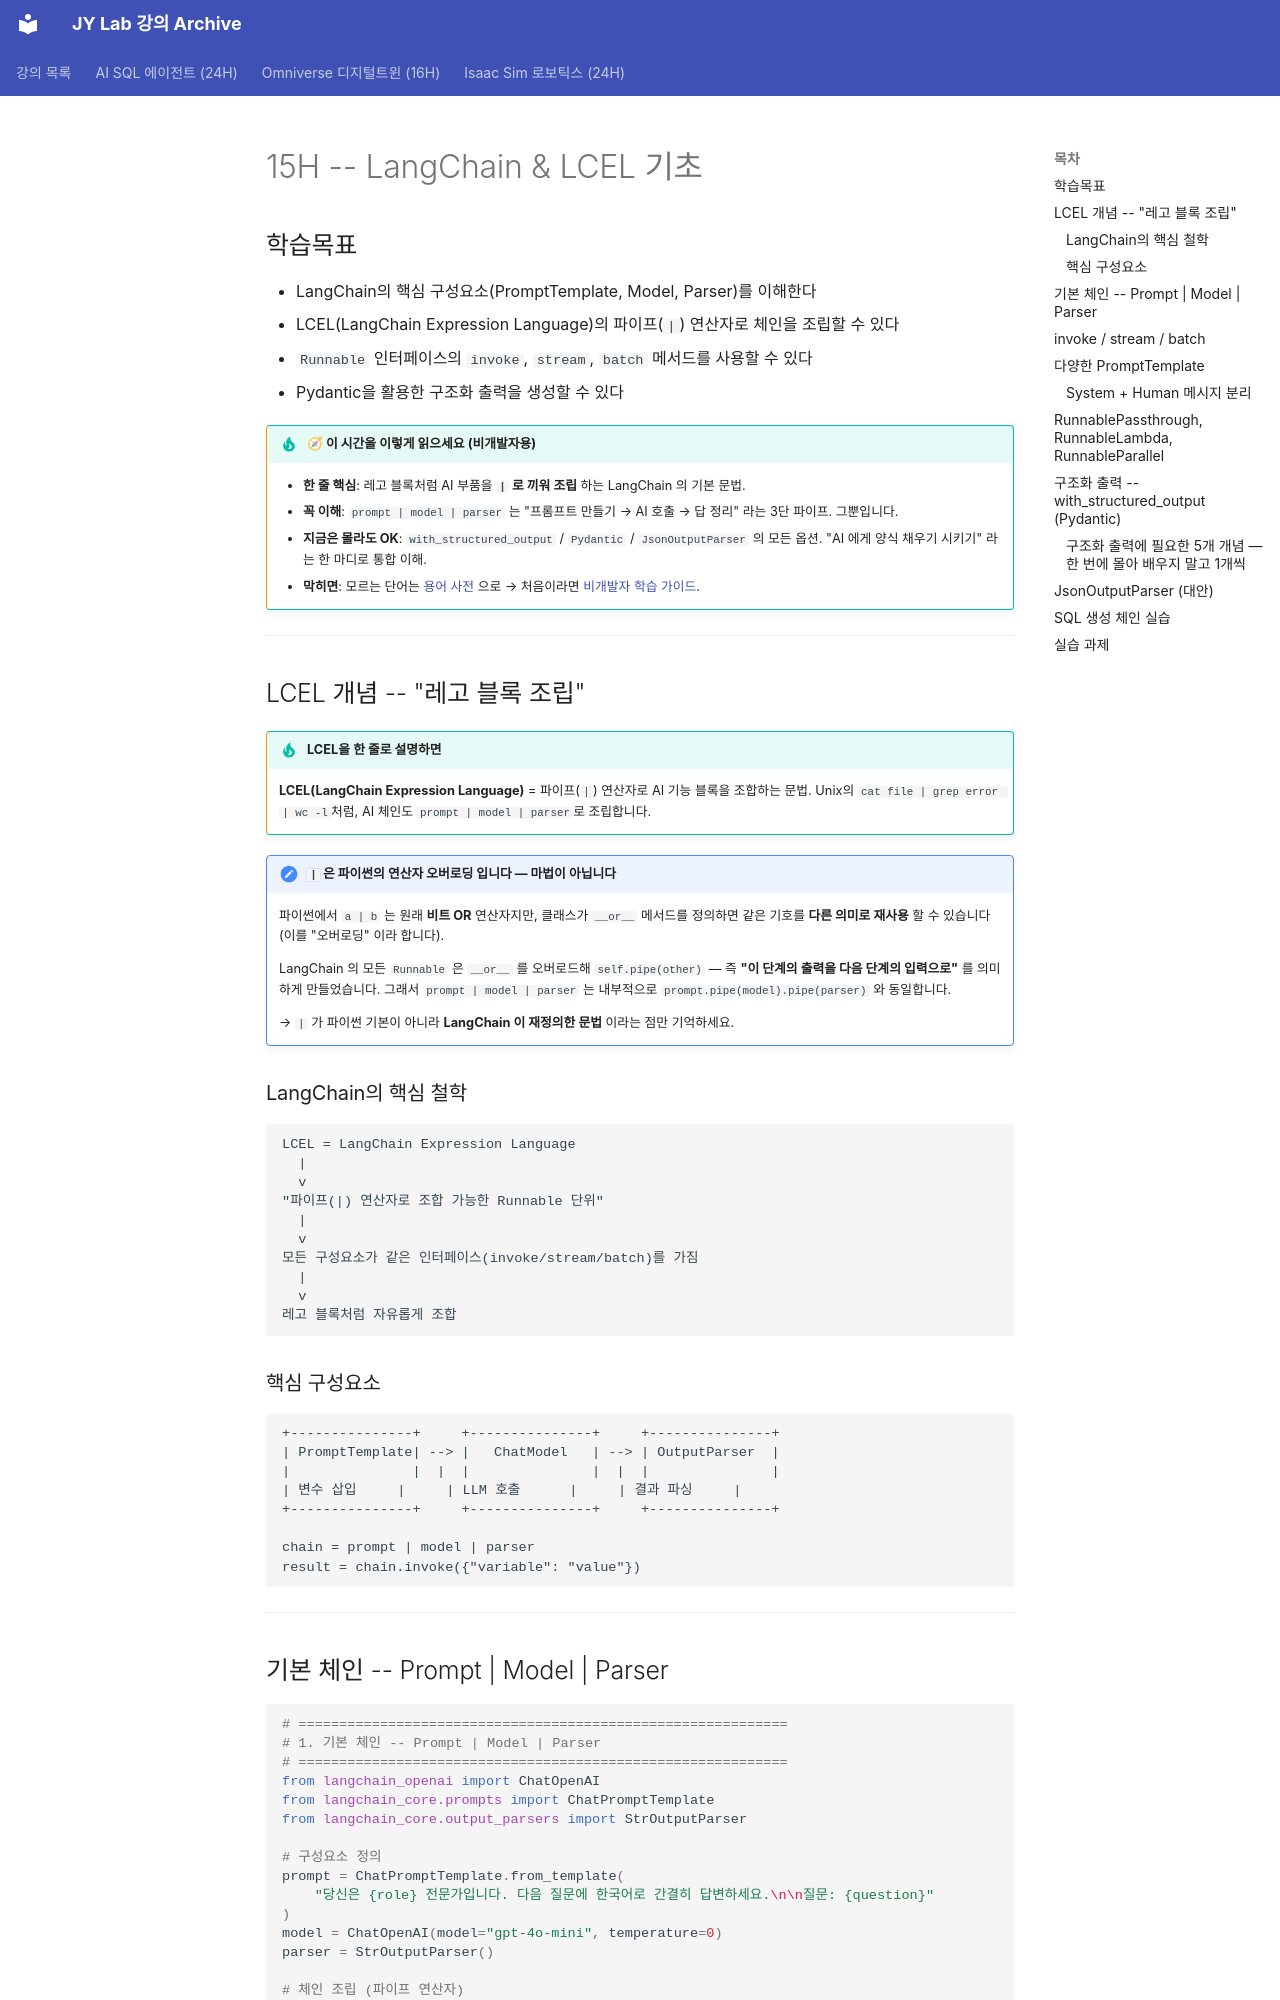

repository: siapapa/siapapa.github.io · page: day3/15-langchain-lcel/index.html · generator: mkdocs

# 15H -- LangChain & LCEL 기초

## 학습목표

- LangChain의 핵심 구성요소(PromptTemplate, Model, Parser)를 이해한다
- LCEL(LangChain Expression Language)의 파이프(`|`) 연산자로 체인을 조립할 수 있다
- `Runnable` 인터페이스의 `invoke`, `stream`, `batch` 메서드를 사용할 수 있다
- Pydantic을 활용한 구조화 출력을 생성할 수 있다

!!! tip "🧭 이 시간을 이렇게 읽으세요 (비개발자용)"
    - **한 줄 핵심**: 레고 블록처럼 AI 부품을 **`|` 로 끼워 조립** 하는 LangChain 의 기본 문법.
    - **꼭 이해**: `prompt | model | parser` 는 "프롬프트 만들기 → AI 호출 → 답 정리" 라는 3단 파이프. 그뿐입니다.
    - **지금은 몰라도 OK**: `with_structured_output` / `Pydantic` / `JsonOutputParser` 의 모든 옵션. "AI 에게 양식 채우기 시키기" 라는 한 마디로 통합 이해.
    - **막히면**: 모르는 단어는 [용어 사전](../appendix/glossary.md) 으로 → 처음이라면 [비개발자 학습 가이드](../beginners-guide.md).

---

<div class="colab-link" data-notebook="12_langchain_lcel"></div>

## LCEL 개념 -- "레고 블록 조립"

!!! tip "LCEL을 한 줄로 설명하면"
    **LCEL(LangChain Expression Language)** = 파이프(`|`) 연산자로 AI 기능 블록을 조합하는 문법.
    Unix의 `cat file | grep error | wc -l`처럼, AI 체인도 `prompt | model | parser`로 조립합니다.

!!! note "`|` 은 파이썬의 **연산자 오버로딩** 입니다 — 마법이 아닙니다"
    파이썬에서 `a | b` 는 원래 **비트 OR** 연산자지만, 클래스가 `__or__` 메서드를 정의하면 같은 기호를 **다른 의미로 재사용** 할 수 있습니다 (이를 "오버로딩" 이라 합니다).

    LangChain 의 모든 `Runnable` 은 `__or__` 를 오버로드해 `self.pipe(other)` — 즉 **"이 단계의 출력을 다음 단계의 입력으로"** 를 의미하게 만들었습니다. 그래서 `prompt | model | parser` 는 내부적으로 `prompt.pipe(model).pipe(parser)` 와 동일합니다.

    → `|` 가 파이썬 기본이 아니라 **LangChain 이 재정의한 문법** 이라는 점만 기억하세요.

### LangChain의 핵심 철학

```
LCEL = LangChain Expression Language
  |
  v
"파이프(|) 연산자로 조합 가능한 Runnable 단위"
  |
  v
모든 구성요소가 같은 인터페이스(invoke/stream/batch)를 가짐
  |
  v
레고 블록처럼 자유롭게 조합
```

### 핵심 구성요소

```
+---------------+     +---------------+     +---------------+
| PromptTemplate| --> |   ChatModel   | --> | OutputParser  |
|               |  |  |               |  |  |               |
| 변수 삽입     |     | LLM 호출      |     | 결과 파싱     |
+---------------+     +---------------+     +---------------+

chain = prompt | model | parser
result = chain.invoke({"variable": "value"})
```

---
